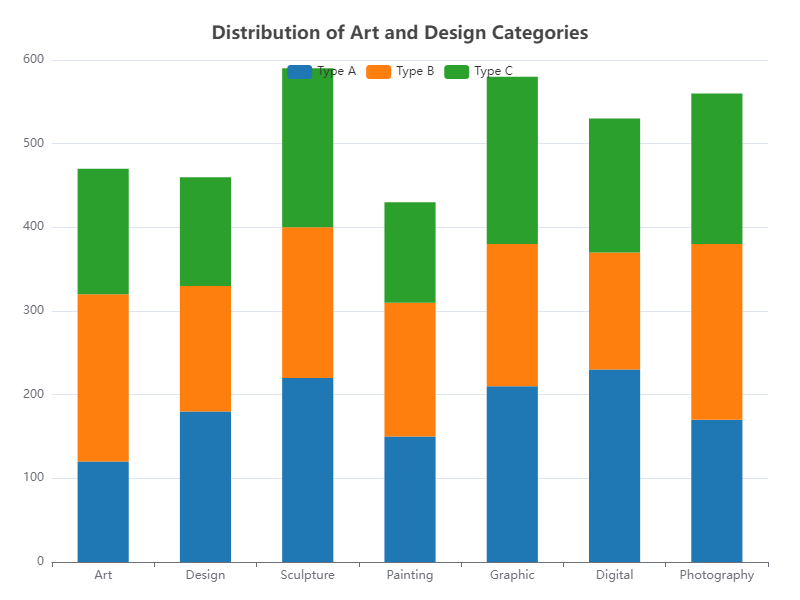

Data behind this chart, as committed beside it:
Category, Type A, Type B, Type C
Art, 120, 200, 150
Design, 180, 150, 130
Sculpture, 220, 180, 190
Painting, 150, 160, 120
Graphic, 210, 170, 200
Digital, 230, 140, 160
Photography, 170, 210, 180
